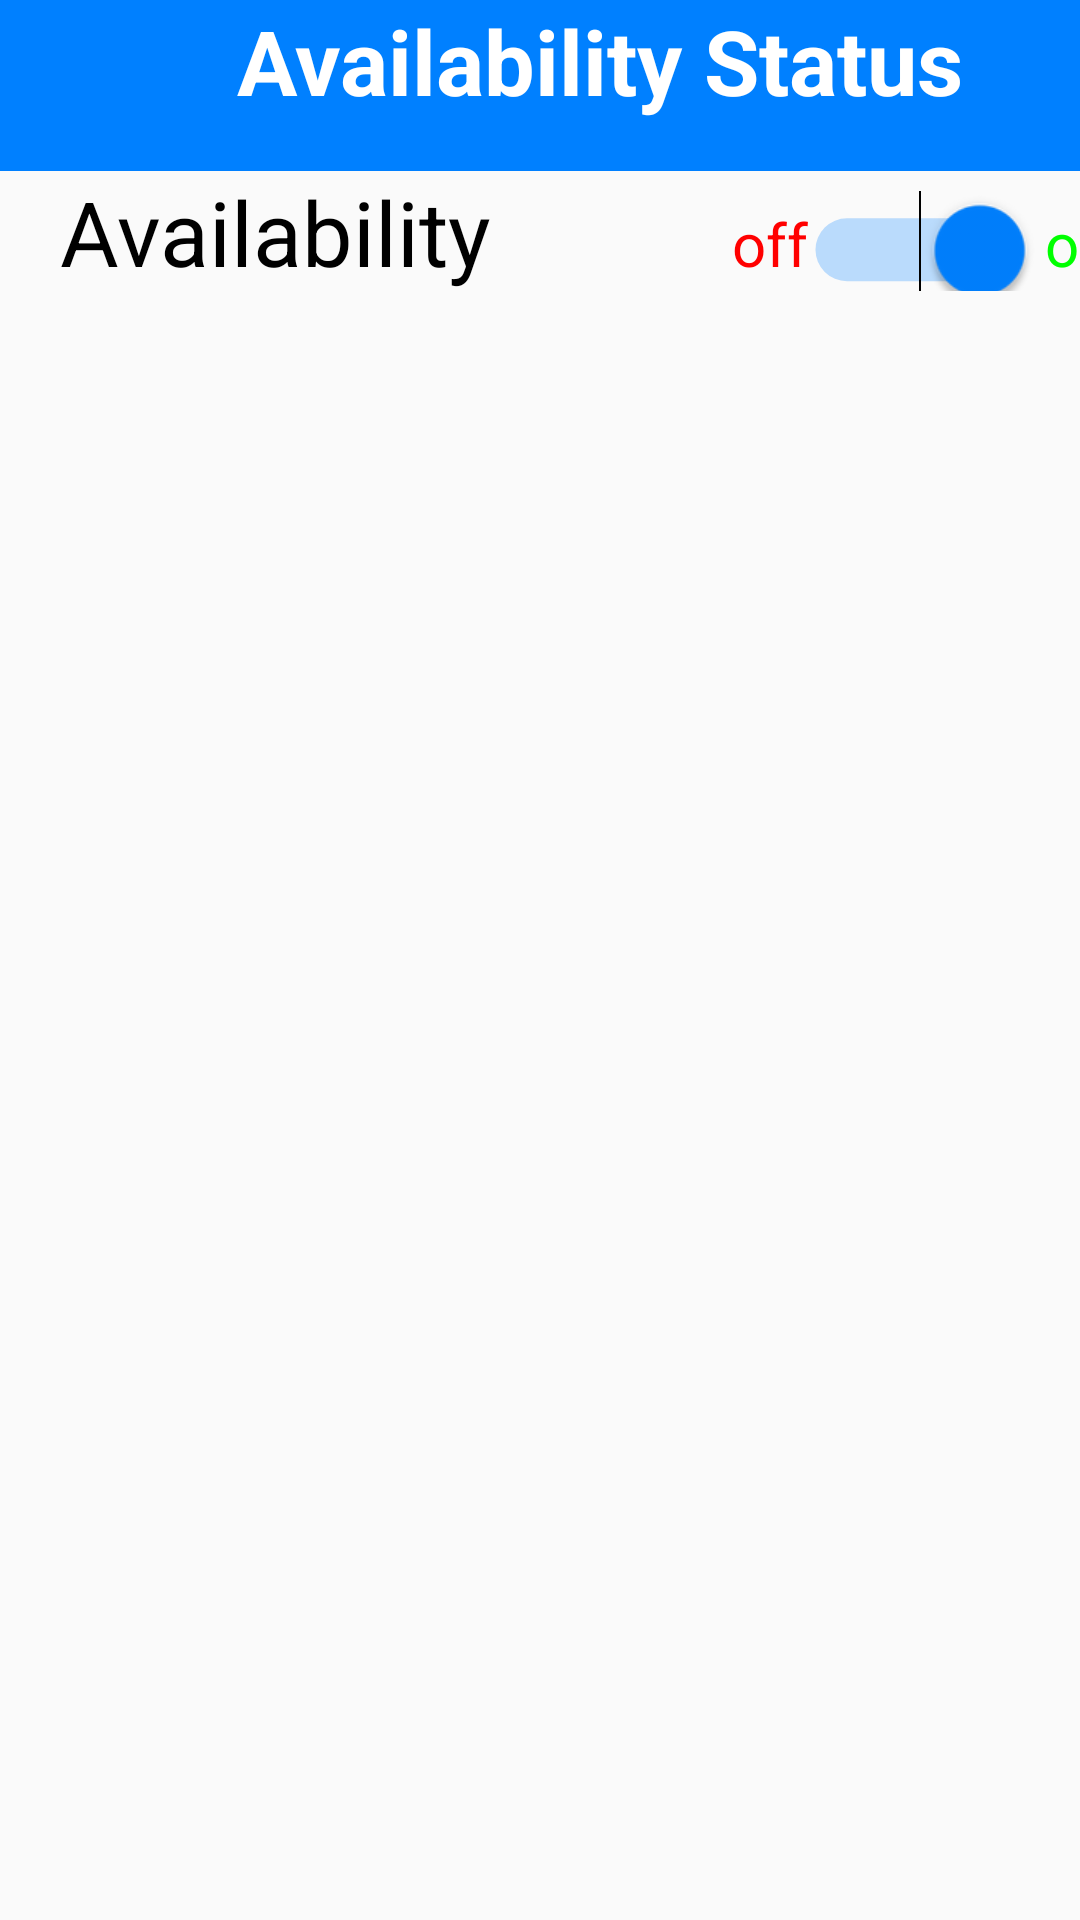

This screen was rendered from an Android layout file. Write that file and the resources it references.
<!-- AndroidManifest.xml: application theme AppTheme -->
<!-- res/layout/activity_status.xml -->
<?xml version="1.0" encoding="utf-8"?>
<LinearLayout xmlns:android="http://schemas.android.com/apk/res/android"
    android:orientation="vertical" android:layout_width="match_parent"
    android:layout_height="match_parent"

    >

    <LinearLayout
        android:layout_width="match_parent"
        android:layout_height="wrap_content"
        android:orientation="horizontal">
        <ImageView
            android:layout_width="40dp"
            android:layout_height="match_parent"
            android:src="@drawable/ic_arrow_back"
            android:background="@color/blue"
            android:id="@+id/back"/>

        <TextView
            android:id="@+id/textView2"
            android:layout_width="match_parent"
            android:layout_height="57dp"
            android:background="#0080ff"
            android:text="Availability Status"
            android:textAlignment="center"
            android:textColor="@color/white"
            android:textSize="30dp"
            android:textStyle="bold"/>


    </LinearLayout>

    <LinearLayout
        android:layout_width="match_parent"
        android:layout_height="40dp"
        android:orientation="horizontal">

        <TextView
            android:layout_width="wrap_content"
            android:layout_height="wrap_content"
            android:id="@+id/availability"
            android:text="Availability"
            android:layout_marginLeft="20dp"
            android:textSize="30dp"
            android:textColor="#000000"
            />

        <TextView
            android:layout_width="wrap_content"
            android:layout_height="wrap_content"
            android:id="@+id/off"
            android:text="off"
            android:layout_marginLeft="80dp"
            android:textSize="20dp"
            android:textColor="@color/red"

            />

        <Switch
            android:id="@+id/switch1"
            android:scaleX="1.5"
            android:scaleY="1.5"
            android:layout_width="wrap_content"
            android:layout_height="wrap_content"
            android:layout_below="@+id/textView2"
            android:layout_alignRight="@+id/profName1"
            android:checked="true"
            android:theme="@style/SCBSwitch"
            android:layout_marginLeft="10dp"/>

        <TextView
            android:layout_width="wrap_content"
            android:layout_height="wrap_content"
            android:id="@+id/on"
            android:text="on"
            android:layout_marginLeft="15dp"
            android:textSize="20dp"
            android:textColor="@color/green"

            />





    </LinearLayout>



</LinearLayout>
<!-- resources referenced by this layout -->
<resources>
  <color name="blue"> #0080ff </color>
  <color name="green">#00ff00</color>
  <color name="red">#ff0000</color>
  <color name="white">#ffffff</color>
  <style name="SCBSwitch" parent="Theme.AppCompat.Light">
          
          <item name="colorControlActivated">@color/blue</item>
  
          
          <item name="colorSwitchThumbNormal">#000000
          </item>
  
          
          <item name="android:colorForeground">#808080
          </item>
      </style>
  <style name="AppTheme" parent="Theme.AppCompat.Light.NoActionBar">
          
          <item name="colorPrimary">@color/colorPrimary</item>
          <item name="colorPrimaryDark">@color/colorPrimaryDark</item>
          <item name="colorAccent">@color/colorAccent</item>
      </style>
  <color name="colorPrimary">#0080ff</color>
  <color name="colorPrimaryDark">#0080ff</color>
  <color name="colorAccent">#0080ff</color>
</resources>
